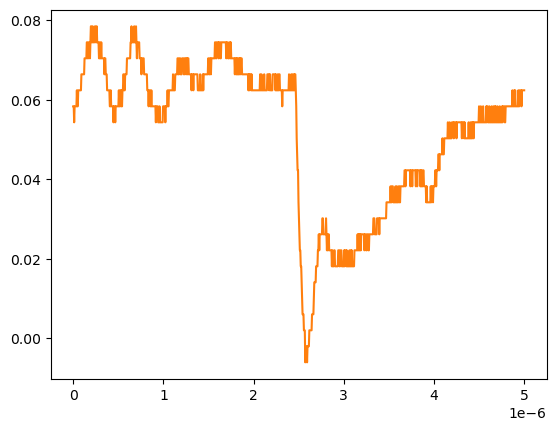

Data behind this chart, as committed beside it:
# KEYSIGHT TECHNOLOGIES, MSO-X 3024T, MY58262555, 07.30.2019051434
# time, 1
# 2024-09-13 12:52:48.407395
0.000000000000000000e+00, 5.832910000000000178e-02
5.005005005005005112e-09, 5.832910000000000178e-02
1.001001001001001022e-08, 5.430900000000000311e-02
1.501501501501501616e-08, 5.832910000000000178e-02
2.002002002002002045e-08, 5.832910000000000178e-02
2.502502502502502473e-08, 5.832910000000000178e-02
3.003003003003003233e-08, 5.832910000000000178e-02
3.503503503503503330e-08, 5.832910000000000178e-02
4.004004004004004090e-08, 6.234920000000000045e-02
4.504504504504504849e-08, 5.832910000000000178e-02
5.005005005005004947e-08, 5.832910000000000178e-02
5.505505505505505706e-08, 6.234920000000000045e-02
6.006006006006006466e-08, 6.234920000000000045e-02
6.506506506506506563e-08, 6.234920000000000045e-02
7.007007007007006661e-08, 6.234920000000000045e-02
7.507507507507508082e-08, 6.234920000000000045e-02
8.008008008008008180e-08, 6.234920000000000045e-02
8.508508508508508277e-08, 6.234920000000000045e-02
9.009009009009009698e-08, 6.636930000000000607e-02
9.509509509509509796e-08, 6.636930000000000607e-02
1.001001001001000989e-07, 6.636930000000000607e-02
1.051051051051051131e-07, 6.636930000000000607e-02
1.101101101101101141e-07, 6.636930000000000607e-02
1.151151151151151151e-07, 6.636930000000000607e-02
1.201201201201201293e-07, 6.636930000000000607e-02
1.251251251251251171e-07, 7.038940000000000474e-02
1.301301301301301313e-07, 7.038940000000000474e-02
1.351351351351351455e-07, 7.038940000000000474e-02
1.401401401401401332e-07, 7.038940000000000474e-02
1.451451451451451474e-07, 7.038940000000000474e-02
1.501501501501501616e-07, 7.440950000000000342e-02
1.551551551551551494e-07, 7.440950000000000342e-02
1.601601601601601636e-07, 7.038940000000000474e-02
1.651651651651651778e-07, 7.038940000000000474e-02
1.701701701701701655e-07, 7.440950000000000342e-02
1.751751751751751798e-07, 7.440950000000000342e-02
1.801801801801801940e-07, 7.440950000000000342e-02
1.851851851851851817e-07, 7.038940000000000474e-02
1.901901901901901959e-07, 7.440950000000000342e-02
1.951951951951952101e-07, 7.842960000000000209e-02
2.002002002002001979e-07, 7.842960000000000209e-02
2.052052052052052121e-07, 7.440950000000000342e-02
2.102102102102102263e-07, 7.440950000000000342e-02
2.152152152152152140e-07, 7.842960000000000209e-02
2.202202202202202282e-07, 7.440950000000000342e-02
2.252252252252252425e-07, 7.440950000000000342e-02
2.302302302302302302e-07, 7.440950000000000342e-02
2.352352352352352444e-07, 7.440950000000000342e-02
2.402402402402402586e-07, 7.842960000000000209e-02
2.452452452452452728e-07, 7.842960000000000209e-02
2.502502502502502341e-07, 7.440950000000000342e-02
2.552552552552552483e-07, 7.440950000000000342e-02
2.602602602602602625e-07, 7.842960000000000209e-02
2.652652652652652767e-07, 7.440950000000000342e-02
2.702702702702702909e-07, 7.440950000000000342e-02
2.752752752752753052e-07, 7.440950000000000342e-02
2.802802802802802664e-07, 7.440950000000000342e-02
2.852852852852852806e-07, 7.038940000000000474e-02
... 942 more rows
